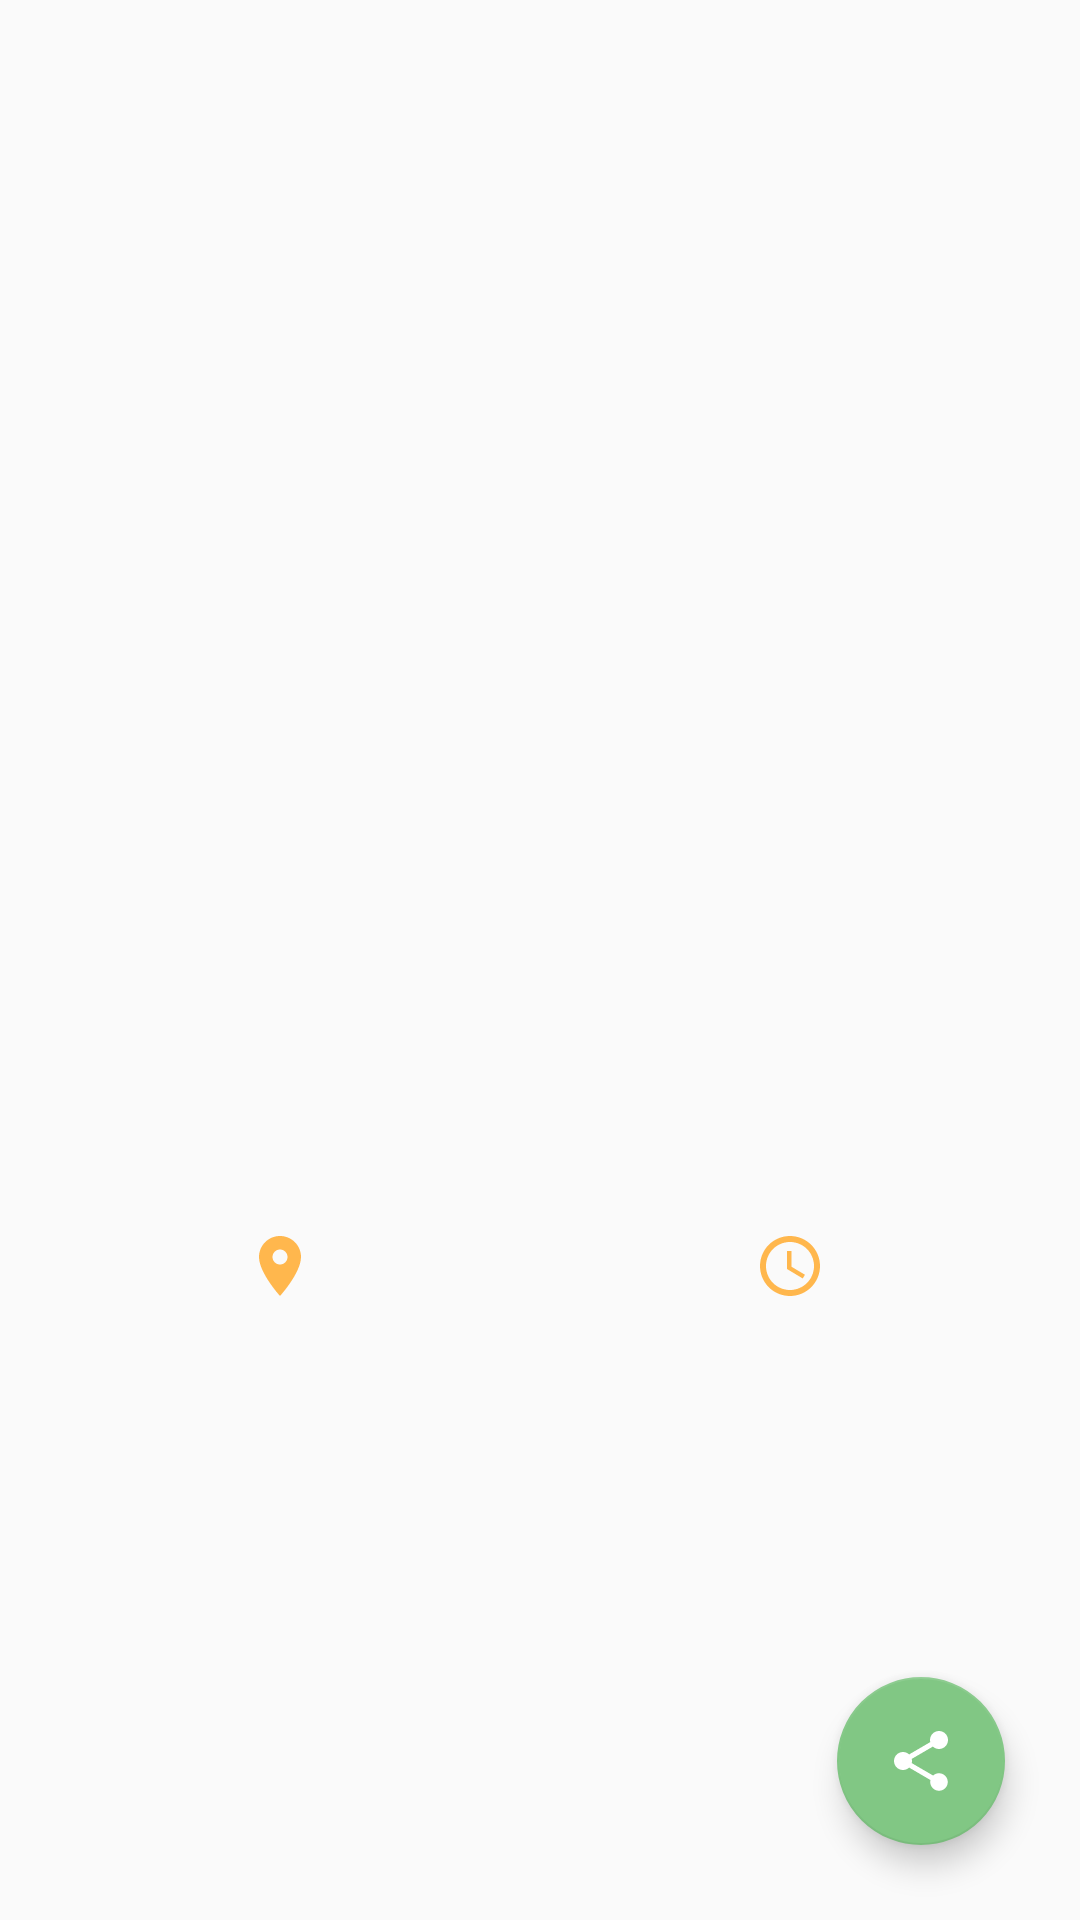

Produce the Android XML layout that renders to this screen, including the resource entries it uses.
<!-- AndroidManifest.xml: application theme AppTheme -->
<!-- res/layout/activity_venue.xml -->
<?xml version="1.0" encoding="utf-8"?>
<RelativeLayout xmlns:android="http://schemas.android.com/apk/res/android"
    xmlns:tools="http://schemas.android.com/tools"
    android:layout_width="match_parent"
    android:layout_height="match_parent"
    tools:context=".activity.ActivityVenue">

    <ScrollView
        android:layout_width="match_parent"
        android:layout_height="wrap_content">

        <RelativeLayout
            android:layout_width="match_parent"
            android:layout_height="wrap_content">

            <RelativeLayout
                android:id="@+id/primo_rel"
                android:layout_alignParentTop="true"
                android:layout_width="match_parent"
                android:layout_height="400dp">

                <androidx.viewpager.widget.ViewPager
                    android:layout_width="match_parent"
                    android:layout_height="400dp"
                    android:layout_centerInParent="true"
                    android:id="@+id/view_pager"
                    android:layout_alignParentTop="true" />

                <ImageButton
                    android:id="@+id/buttonchoice"
                    android:layout_width="30dp"
                    android:layout_height="30dp"
                    android:contentDescription="@string/content_description"
                    android:layout_alignParentEnd="true"
                    android:layout_alignParentBottom="true"
                    android:layout_marginBottom="10dp"
                    android:layout_marginEnd="10dp"
                    android:background="#00000000"
                    android:tint="@color/colorPrimary"/>

            </RelativeLayout>

            <LinearLayout
                android:id="@+id/line2"
                android:layout_margin="10dp"
                android:layout_below="@id/primo_rel"
                android:layout_width="match_parent"
                android:weightSum="2"
                android:orientation="horizontal"
                android:layout_height="wrap_content">

                <LinearLayout
                    android:layout_width="0dp"
                    android:layout_weight="1"
                    android:gravity="center_vertical|center_horizontal"
                    android:layout_height="wrap_content">

                    <ImageView
                        android:id="@+id/place_icon"
                        android:layout_width="wrap_content"
                        android:contentDescription="@string/content_description"
                        android:layout_height="wrap_content"
                        android:layout_marginEnd="3dp"
                        android:tint="@color/colorPrimary"
                        android:src="@drawable/ic_place_black_24dp"/>

                    <TextView
                        android:id="@+id/place_address"
                        android:layout_width="wrap_content"
                        android:layout_height="wrap_content"
                        android:layout_gravity="center"
                        android:gravity="center"
                        android:textAlignment="center"/>

                </LinearLayout>

                <LinearLayout
                    android:layout_width="0dp"
                    android:layout_weight="1"
                    android:gravity="center_vertical|center_horizontal"
                    android:layout_height="wrap_content">

                    <ImageView
                        android:id="@+id/hours_icon"
                        android:layout_width="wrap_content"
                        android:layout_height="wrap_content"
                        android:layout_marginEnd="3dp"
                        android:contentDescription="@string/content_description"
                        android:tint="@color/colorPrimary"
                        android:src="@drawable/ic_query_builder_black_24dp"/>

                    <TextView
                        android:id="@+id/hours_value"
                        android:layout_width="wrap_content"
                        android:layout_height="wrap_content"
                        android:layout_gravity="center"
                        android:gravity="center"
                        android:textAlignment="center"/>

                </LinearLayout>

            </LinearLayout>

            <LinearLayout
                android:layout_below="@id/line2"
                android:id="@+id/description"
                android:layout_width="match_parent"
                android:orientation="vertical"
                android:padding="20dp"
                android:layout_height="wrap_content">

                <ImageButton
                    android:id="@+id/play_description"
                    android:layout_width="30dp"
                    android:layout_height="30dp"
                    android:layout_gravity="start|top"
                    android:layout_margin="15dp"
                    android:contentDescription="@string/content_description"
                    android:src="@drawable/ic_play_arrow_black_24dp"
                    android:tint="@color/colorPrimary"
                    android:background="#00000000"/>

                <TextView
                    android:id="@+id/venue_description"
                    android:layout_width="match_parent"
                    android:layout_height="wrap_content"
                    android:textAlignment="center"
                    android:gravity="center"
                    android:layout_gravity="center"/>


            </LinearLayout>

            <LinearLayout
                android:id="@+id/attributes"
                android:layout_width="wrap_content"
                android:orientation="horizontal"
                android:layout_height="wrap_content">

                <TextView
                    android:id="@+id/attribute_value"
                    android:layout_width="wrap_content"
                    android:layout_height="wrap_content"
                    android:textAlignment="center"
                    android:layout_gravity="center"
                    android:gravity="center"/>

            </LinearLayout>

        </RelativeLayout>

    </ScrollView>

    <com.google.android.material.floatingactionbutton.FloatingActionButton
        android:layout_width="wrap_content"
        android:layout_height="wrap_content"
        android:layout_alignParentBottom="true"
        android:src="@drawable/ic_share_black_24dp"
        android:background="@color/colorAccent"
        android:layout_marginEnd="25dp"
        android:layout_marginBottom="25dp"
        android:tint="@color/colorWhite"
        android:id="@+id/fab"
        android:elevation="5dp"
        android:layout_alignParentEnd="true"/>

</RelativeLayout>
<!-- resources referenced by this layout -->
<resources>
  <color name="colorAccent">#81C784</color>
  <color name="colorPrimary">#FFB74D</color>
  <color name="colorWhite">#fff</color>
  <!-- drawable ic_place_black_24dp (drawable) -->
  <vector android:height="24dp" android:tint="#0063FF"
      android:viewportHeight="24.0" android:viewportWidth="24.0"
      android:width="24dp" xmlns:android="http://schemas.android.com/apk/res/android">
      <path android:fillColor="#FF000000" android:pathData="M12,2C8.13,2 5,5.13 5,9c0,5.25 7,13 7,13s7,-7.75 7,-13c0,-3.87 -3.13,-7 -7,-7zM12,11.5c-1.38,0 -2.5,-1.12 -2.5,-2.5s1.12,-2.5 2.5,-2.5 2.5,1.12 2.5,2.5 -1.12,2.5 -2.5,2.5z"/>
  </vector>
  <!-- drawable ic_query_builder_black_24dp (drawable) -->
  <vector android:height="24dp" android:tint="#0063FF"
      android:viewportHeight="24.0" android:viewportWidth="24.0"
      android:width="24dp" xmlns:android="http://schemas.android.com/apk/res/android">
      <path android:fillColor="#FF000000" android:pathData="M11.99,2C6.47,2 2,6.48 2,12s4.47,10 9.99,10C17.52,22 22,17.52 22,12S17.52,2 11.99,2zM12,20c-4.42,0 -8,-3.58 -8,-8s3.58,-8 8,-8 8,3.58 8,8 -3.58,8 -8,8zM12.5,7L11,7v6l5.25,3.15 0.75,-1.23 -4.5,-2.67z"/>
  </vector>
  <!-- drawable ic_share_black_24dp (drawable) -->
  <vector android:height="24dp" android:tint="#0063FF"
      android:viewportHeight="24.0" android:viewportWidth="24.0"
      android:width="24dp" xmlns:android="http://schemas.android.com/apk/res/android">
      <path android:fillColor="#FF000000" android:pathData="M18,16.08c-0.76,0 -1.44,0.3 -1.96,0.77L8.91,12.7c0.05,-0.23 0.09,-0.46 0.09,-0.7s-0.04,-0.47 -0.09,-0.7l7.05,-4.11c0.54,0.5 1.25,0.81 2.04,0.81 1.66,0 3,-1.34 3,-3s-1.34,-3 -3,-3 -3,1.34 -3,3c0,0.24 0.04,0.47 0.09,0.7L8.04,9.81C7.5,9.31 6.79,9 6,9c-1.66,0 -3,1.34 -3,3s1.34,3 3,3c0.79,0 1.5,-0.31 2.04,-0.81l7.12,4.16c-0.05,0.21 -0.08,0.43 -0.08,0.65 0,1.61 1.31,2.92 2.92,2.92 1.61,0 2.92,-1.31 2.92,-2.92s-1.31,-2.92 -2.92,-2.92z"/>
  </vector>
  <string name="content_description">Image</string>
  <style name="AppTheme" parent="Theme.AppCompat.Light.DarkActionBar">
          
          <item name="colorPrimary">#FFB74D</item>
          <item name="colorPrimaryDark">#FDA624</item>
          <item name="colorAccent">#81C784</item>
      </style>
</resources>
